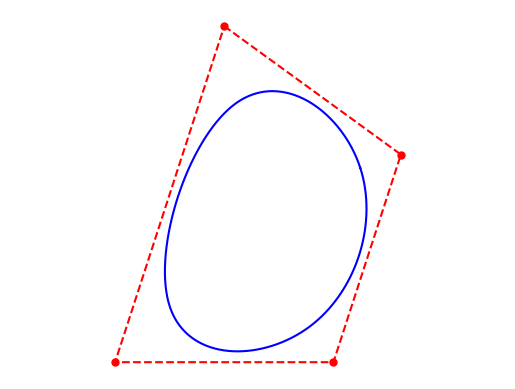

Write the Python code that produced this figure.
# -------------------------------------------------------------------------
#
# PYTHON for DUMMIES 22-23
# Problème 4
#
# Script de test
# [redacted]
#
# -------------------------------------------------------------------------
# 

from numpy import *

# ============================================================
# FONCTIONS A MODIFIER [begin]
#
def b(t,T,i,p):
  if p == 0:
    return (T[i] <= t)*(t < T[i+1])
  else:
    u  = 0.0 if T[i+p ]  == T[i]   else (t-T[i])/(T[i+p]- T[i]) * b(t,T,i,p-1)
    u += 0.0 if T[i+p+1] == T[i+1] else (T[i+p+1]-t)/(T[i+p+1]-T[i+1]) * b(t,T,i+1,p-1)
    return u

def bspline(X,Y,t): 
  m = len(X)
  X = append(X, [X[0], X[1], X[2]])
  Y = append(Y, [Y[0], Y[1], Y[2]])
  T = arange(-3, len(X)-1, 1)
  a = b(t, T, 3, 3)
  x = []
  y = []
  quart_l = (len(a)-1)//m


  x_temp = zeros(quart_l)
  y_temp = zeros_like(x_temp)
  for i in range(m):
    for j in range(quart_l): #si quart l = 4
      x_temp[j] += a[j] * X[i] + a[j+quart_l] * X[i+1] + a[j+quart_l*2] * X[i+2] + a[j+quart_l*3] * X[i+3]
      y_temp[j] += a[j] * Y[i] + a[j+quart_l] * Y[i+1] + a[j+quart_l*2] * Y[i+2] + a[j+quart_l*3] * Y[i+3]

    x = insert(x,0, x_temp)
    y = insert(y,0, y_temp)
    x_temp = zeros(quart_l)
    y_temp = zeros_like(x_temp)
  
  x = append(x, x[0])
  y = append(y, y[0])
  return x,y

   
#
# FONCTIONS A MODIFIER [end]
# ============================================================

def main() :

#
# -1- Approximation d'un rectangle :-)     
#

  X = [0,(1/4)*(10+2*5**(1/2))**(1/2),(1/4)*(10-2*5**(1/2))**(1/2),-(1/4)*(10-2*5**(1/2))**(1/2)]#,-(1/4)*(10+2*5**(1/2))**(1/2)]
  Y = [1,(1/4)*(5**(1/2)-1),-(1/4)*(5**(1/2)+1),-(1/4)*(5**(1/2)+1)]#,(1/4)*(5**(1/2)-1)]
  t = linspace(0,len(X),len(X)*100 + 1)

      
  x,y = bspline(X,Y,t)

#
# -2- Un joli dessin :-)
#

  import matplotlib.pyplot as plt
  import matplotlib 
  matplotlib.rcParams['toolbar'] = 'None'
  plt.rcParams['figure.facecolor'] = 'white'

  fig = plt.figure("Approximation avec des B-splines")
  plt.plot(X,Y,'.r',markersize=10)
  plt.plot([*X,X[0]],[*Y,Y[0]],'--r')
  plt.plot(x,y,'-b')
  plt.axis("equal"); plt.axis("off")
  #plt.show()

if __name__ == '__main__': 
  main()
